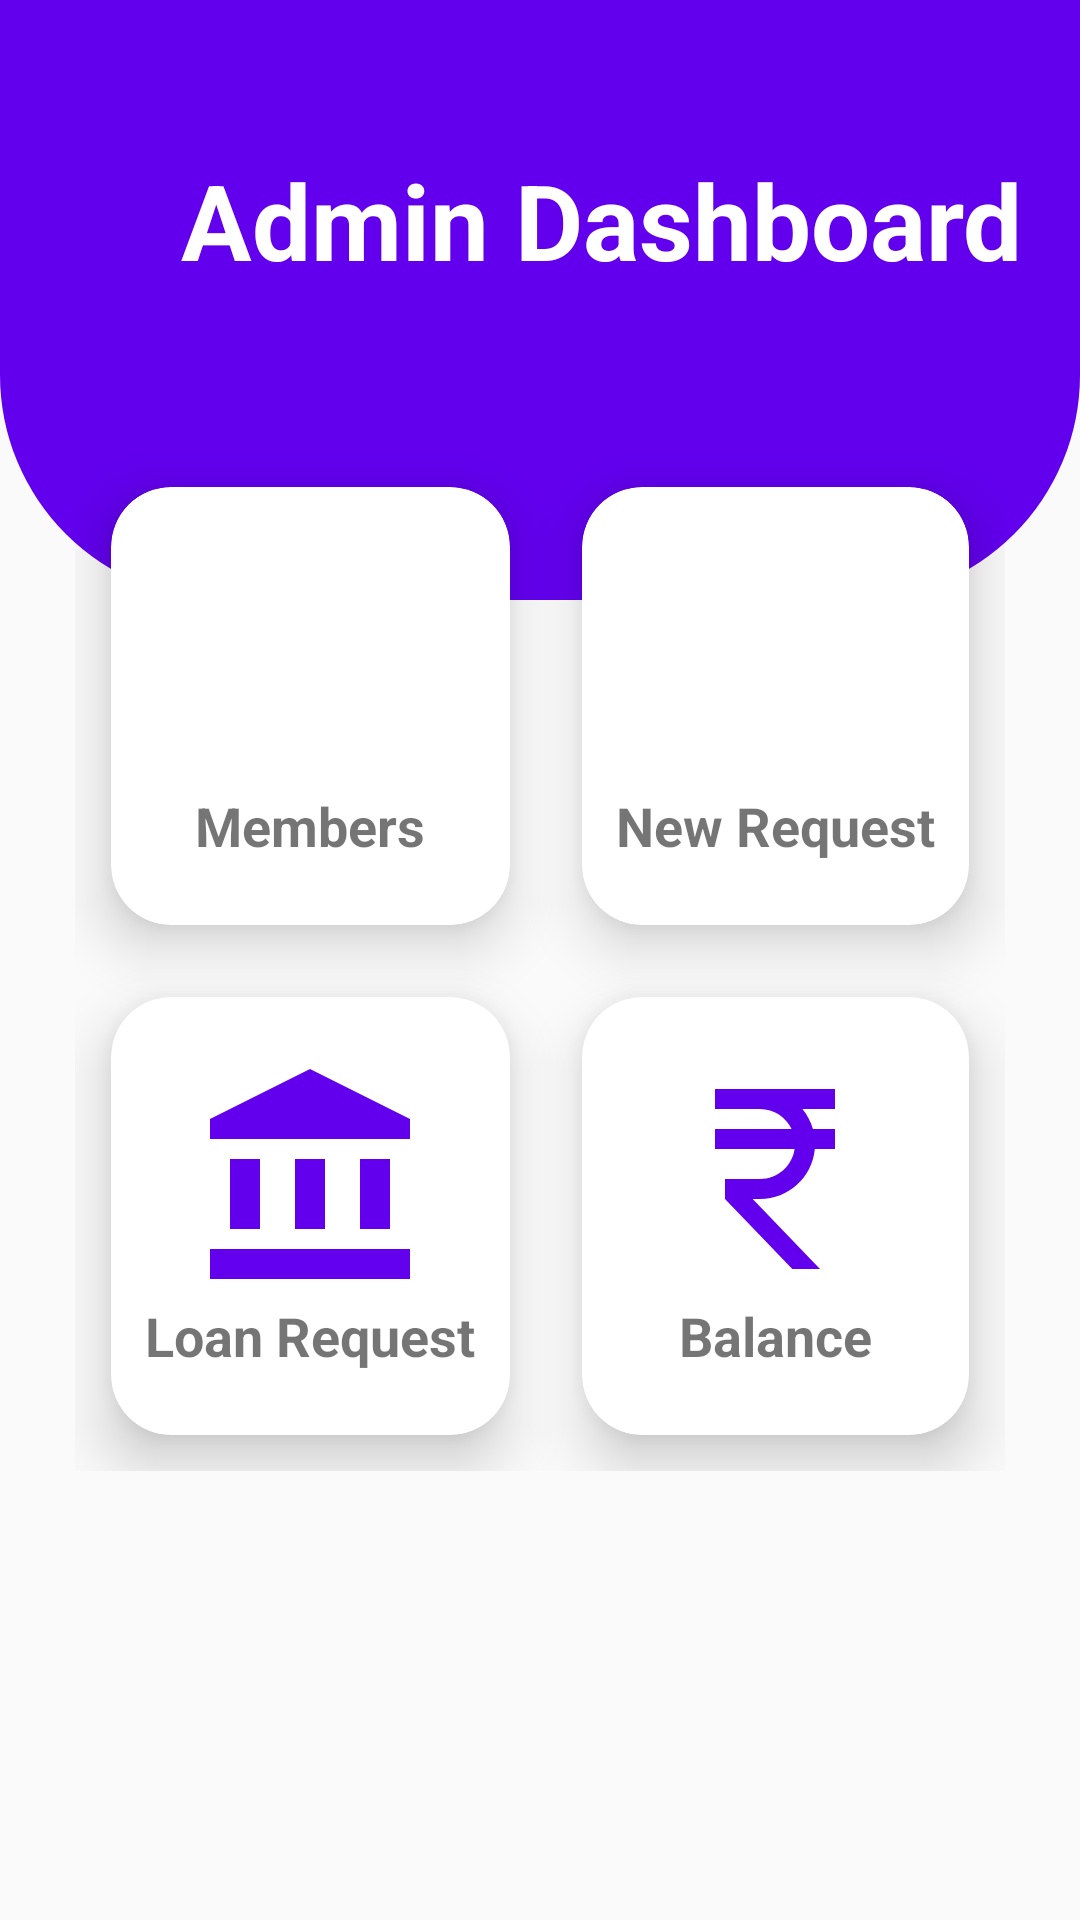

Android layout source for this screen:
<!-- AndroidManifest.xml: application theme Theme.AppCompat.Light -->
<!-- res/layout/activity_admin_home_page.xml -->
<?xml version="1.0" encoding="utf-8"?>
<RelativeLayout xmlns:android="http://schemas.android.com/apk/res/android"
    xmlns:app="http://schemas.android.com/apk/res-auto"
    xmlns:tools="http://schemas.android.com/tools"
    android:layout_width="match_parent"
    android:layout_height="match_parent"
    tools:context=".AdminHomePage">

    <View
        android:id="@+id/top_view"
        android:layout_width="match_parent"
        android:layout_height="200dp"
        android:background="@drawable/bg_view" />

    <GridLayout
        android:layout_width="386dp"
        android:layout_height="340dp"
        android:layout_below="@+id/top_view"
        android:layout_marginLeft="25dp"
        android:layout_marginTop="-50dp"
        android:layout_marginRight="25dp"
        android:columnCount="2"
        android:rowCount="3">

        <androidx.cardview.widget.CardView
            android:layout_width="wrap_content"
            android:layout_height="wrap_content"
            android:layout_row="0"
            android:layout_rowWeight="1"
            android:layout_column="0"
            android:layout_columnWeight="1"
            android:layout_margin="12dp"
            android:onClick="adminMemberslist"
            app:cardCornerRadius="20dp"
            app:cardElevation="12dp"

            >

            <LinearLayout
                android:layout_width="match_parent"
                android:layout_height="match_parent"
                android:gravity="center"
                android:orientation="vertical">

                <ImageView
                    android:layout_width="80dp"
                    android:layout_height="80dp"
                    android:layout_gravity="center"
                    android:src="@drawable/people_logo" />

                <TextView
                    android:layout_width="wrap_content"
                    android:layout_height="wrap_content"
                    android:layout_gravity="center_horizontal"
                    android:text="Members"
                    android:textSize="18sp"
                    android:textStyle="bold" />


            </LinearLayout>
        </androidx.cardview.widget.CardView>

        <androidx.cardview.widget.CardView
            android:layout_width="wrap_content"
            android:layout_height="wrap_content"
            android:layout_row="0"
            android:layout_rowWeight="1"
            android:layout_column="1"
            android:layout_columnWeight="1"
            android:layout_margin="12dp"
            android:onClick="newRequestAdmin"
            app:cardCornerRadius="20dp"
            app:cardElevation="12dp"

            >

            <LinearLayout
                android:layout_width="match_parent"
                android:layout_height="match_parent"
                android:gravity="center"
                android:orientation="vertical">

                <ImageView
                    android:layout_width="80dp"
                    android:layout_height="80dp"
                    android:layout_gravity="center"
                    android:src="@drawable/newperson" />

                <TextView
                    android:layout_width="wrap_content"
                    android:layout_height="wrap_content"
                    android:layout_gravity="center_horizontal"
                    android:text="New Request"
                    android:textSize="18sp"
                    android:textStyle="bold" />


            </LinearLayout>
        </androidx.cardview.widget.CardView>


        <androidx.cardview.widget.CardView
            android:layout_width="wrap_content"
            android:layout_height="wrap_content"
            android:layout_row="1"
            android:layout_rowWeight="1"
            android:layout_column="0"
            android:layout_columnWeight="1"
            android:layout_margin="12dp"
            android:onClick="loanRequest"
            app:cardCornerRadius="20dp"
            app:cardElevation="12dp"

            >

            <LinearLayout
                android:layout_width="match_parent"
                android:layout_height="match_parent"
                android:gravity="center"
                android:orientation="vertical">

                <ImageView
                    android:layout_width="80dp"
                    android:layout_height="80dp"
                    android:layout_gravity="center"
                    android:src="@drawable/loan_logo" />

                <TextView
                    android:layout_width="wrap_content"
                    android:layout_height="wrap_content"
                    android:layout_gravity="center_horizontal"
                    android:text="Loan Request"
                    android:textSize="18sp"
                    android:textStyle="bold" />


            </LinearLayout>
        </androidx.cardview.widget.CardView>


        <androidx.cardview.widget.CardView
            android:layout_width="wrap_content"
            android:layout_height="wrap_content"
            android:layout_row="1"
            android:layout_rowWeight="1"
            android:layout_column="1"
            android:layout_columnWeight="1"
            android:layout_margin="12dp"
            android:onClick="balanceAdmin"
            app:cardCornerRadius="20dp"
            app:cardElevation="12dp"

            >

            <LinearLayout
                android:layout_width="match_parent"
                android:layout_height="match_parent"
                android:gravity="center"
                android:orientation="vertical">

                <ImageView
                    android:layout_width="80dp"
                    android:layout_height="80dp"
                    android:layout_gravity="center"
                    android:src="@drawable/balance_logo" />

                <TextView
                    android:layout_width="wrap_content"
                    android:layout_height="wrap_content"
                    android:layout_gravity="center_horizontal"
                    android:text="Balance"
                    android:textSize="18sp"
                    android:textStyle="bold" />


            </LinearLayout>
        </androidx.cardview.widget.CardView>


    </GridLayout>

    <TextView
        android:id="@+id/textView6"
        android:layout_width="wrap_content"
        android:layout_height="wrap_content"
        android:layout_marginLeft="60dp"
        android:layout_marginTop="50dp"
        android:textStyle="bold"
        android:textColor="@color/white"
        android:textSize="35dp"
        android:gravity="center"
        android:text="Admin Dashboard" />

</RelativeLayout>
<!-- resources referenced by this layout -->
<resources>
  <color name="white">#FFFFFFFF</color>
  <!-- drawable balance_logo (drawable) -->
  <vector android:height="24dp" android:tint="@color/design_default_color_primary"
      android:viewportHeight="24" android:viewportWidth="24"
      android:width="24dp" xmlns:android="http://schemas.android.com/apk/res/android">
      <path android:fillColor="@android:color/white" android:pathData="M13.66,7C13.1,5.82 11.9,5 10.5,5L6,5V3h12v2l-3.26,0c0.48,0.58 0.84,1.26 1.05,2L18,7v2l-2.02,0c-0.25,2.8 -2.61,5 -5.48,5H9.77l6.73,7h-2.77L7,14v-2h3.5c1.76,0 3.22,-1.3 3.46,-3L6,9V7L13.66,7z"/>
  </vector>
  <!-- drawable bg_view (drawable) -->
  <?xml version="1.0" encoding="utf-8"?>
  <shape xmlns:android="http://schemas.android.com/apk/res/android">
  
  
      <corners
          android:bottomRightRadius="75dp"
          android:bottomLeftRadius="75dp"/>
      <solid
          android:color="@color/design_default_color_primary"/>
  </shape>
  <!-- drawable loan_logo (drawable) -->
  <vector android:height="24dp" android:tint="@color/design_default_color_primary"
      android:viewportHeight="24" android:viewportWidth="24"
      android:width="24dp" xmlns:android="http://schemas.android.com/apk/res/android">
      <path android:fillColor="@android:color/white" android:pathData="M4,10h3v7h-3z"/>
      <path android:fillColor="@android:color/white" android:pathData="M10.5,10h3v7h-3z"/>
      <path android:fillColor="@android:color/white" android:pathData="M2,19h20v3h-20z"/>
      <path android:fillColor="@android:color/white" android:pathData="M17,10h3v7h-3z"/>
      <path android:fillColor="@android:color/white" android:pathData="M12,1l-10,5l0,2l20,0l0,-2z"/>
  </vector>
</resources>
